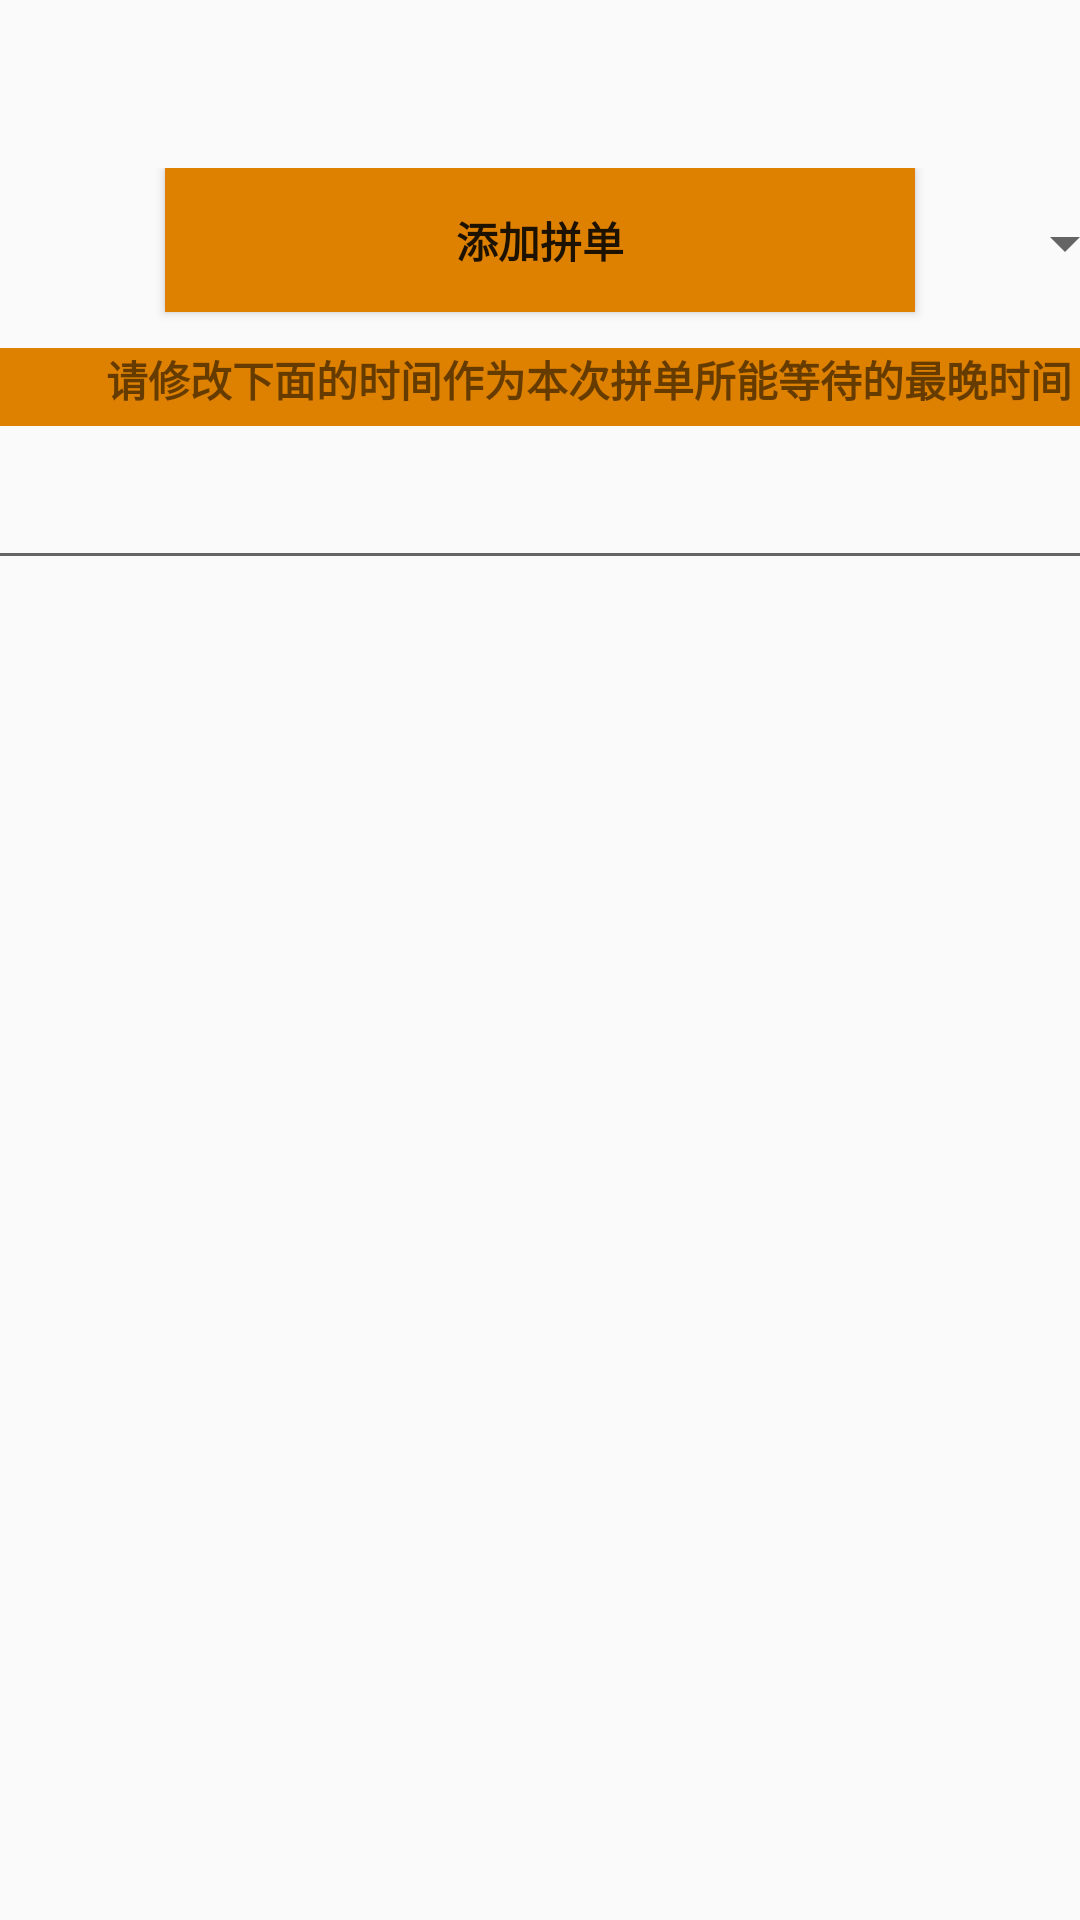

Android layout source for this screen:
<!-- AndroidManifest.xml: application theme Theme.AppCompat.Light -->
<!-- res/layout/tianjiapindan.xml -->
<?xml version="1.0" encoding="utf-8"?>
<LinearLayout xmlns:android="http://schemas.android.com/apk/res/android"
    xmlns:app="http://schemas.android.com/apk/res-auto"
    xmlns:tools="http://schemas.android.com/tools"
    android:orientation="vertical" android:layout_width="match_parent"
    android:layout_height="match_parent">

    <androidx.constraintlayout.widget.ConstraintLayout
        android:id="@+id/container"
        android:layout_width="match_parent"
        android:layout_height="match_parent"
        android:background="#00EDEDED"
        android:paddingTop="?attr/actionBarSize">

        <Button
            android:id="@+id/button11"
            android:layout_width="250dp"
            android:layout_height="wrap_content"
            android:background="#DE8100"
            android:text="添加拼单"
            android:textStyle="bold"
            app:layout_constraintEnd_toEndOf="parent"
            app:layout_constraintStart_toStartOf="parent"
            tools:layout_editor_absoluteY="169dp" />

        <Spinner
            android:id="@+id/spinner"
            style="@style/Widget.AppCompat.Spinner"
            android:layout_width="397dp"
            android:layout_height="50dp"
            android:spinnerMode="dropdown"
            app:layout_constraintEnd_toEndOf="parent"
            app:layout_constraintStart_toStartOf="parent"
            tools:layout_editor_absoluteY="16dp" />

        <TextView
            android:id="@+id/textView5"
            android:layout_width="393dp"
            android:layout_height="26dp"
            android:layout_marginTop="10dp"
            android:background="#DE8100"
            android:gravity="center_horizontal"
            android:text="请修改下面的时间作为本次拼单所能等待的最晚时间"
            android:textSize="14sp"
            android:textStyle="bold"
            app:layout_constraintTop_toBottomOf="@+id/spinner"
            tools:layout_editor_absoluteX="3dp" />

        <EditText
            android:id="@+id/editText4"
            android:layout_width="393dp"
            android:layout_height="wrap_content"
            android:layout_marginTop="10dp"
            android:ems="10"
            android:inputType="time"
            app:layout_constraintEnd_toEndOf="parent"
            app:layout_constraintStart_toStartOf="parent"
            app:layout_constraintTop_toBottomOf="@+id/textView5" />

    </androidx.constraintlayout.widget.ConstraintLayout>
</LinearLayout>
<!-- resources referenced by this layout -->
<resources>

</resources>
